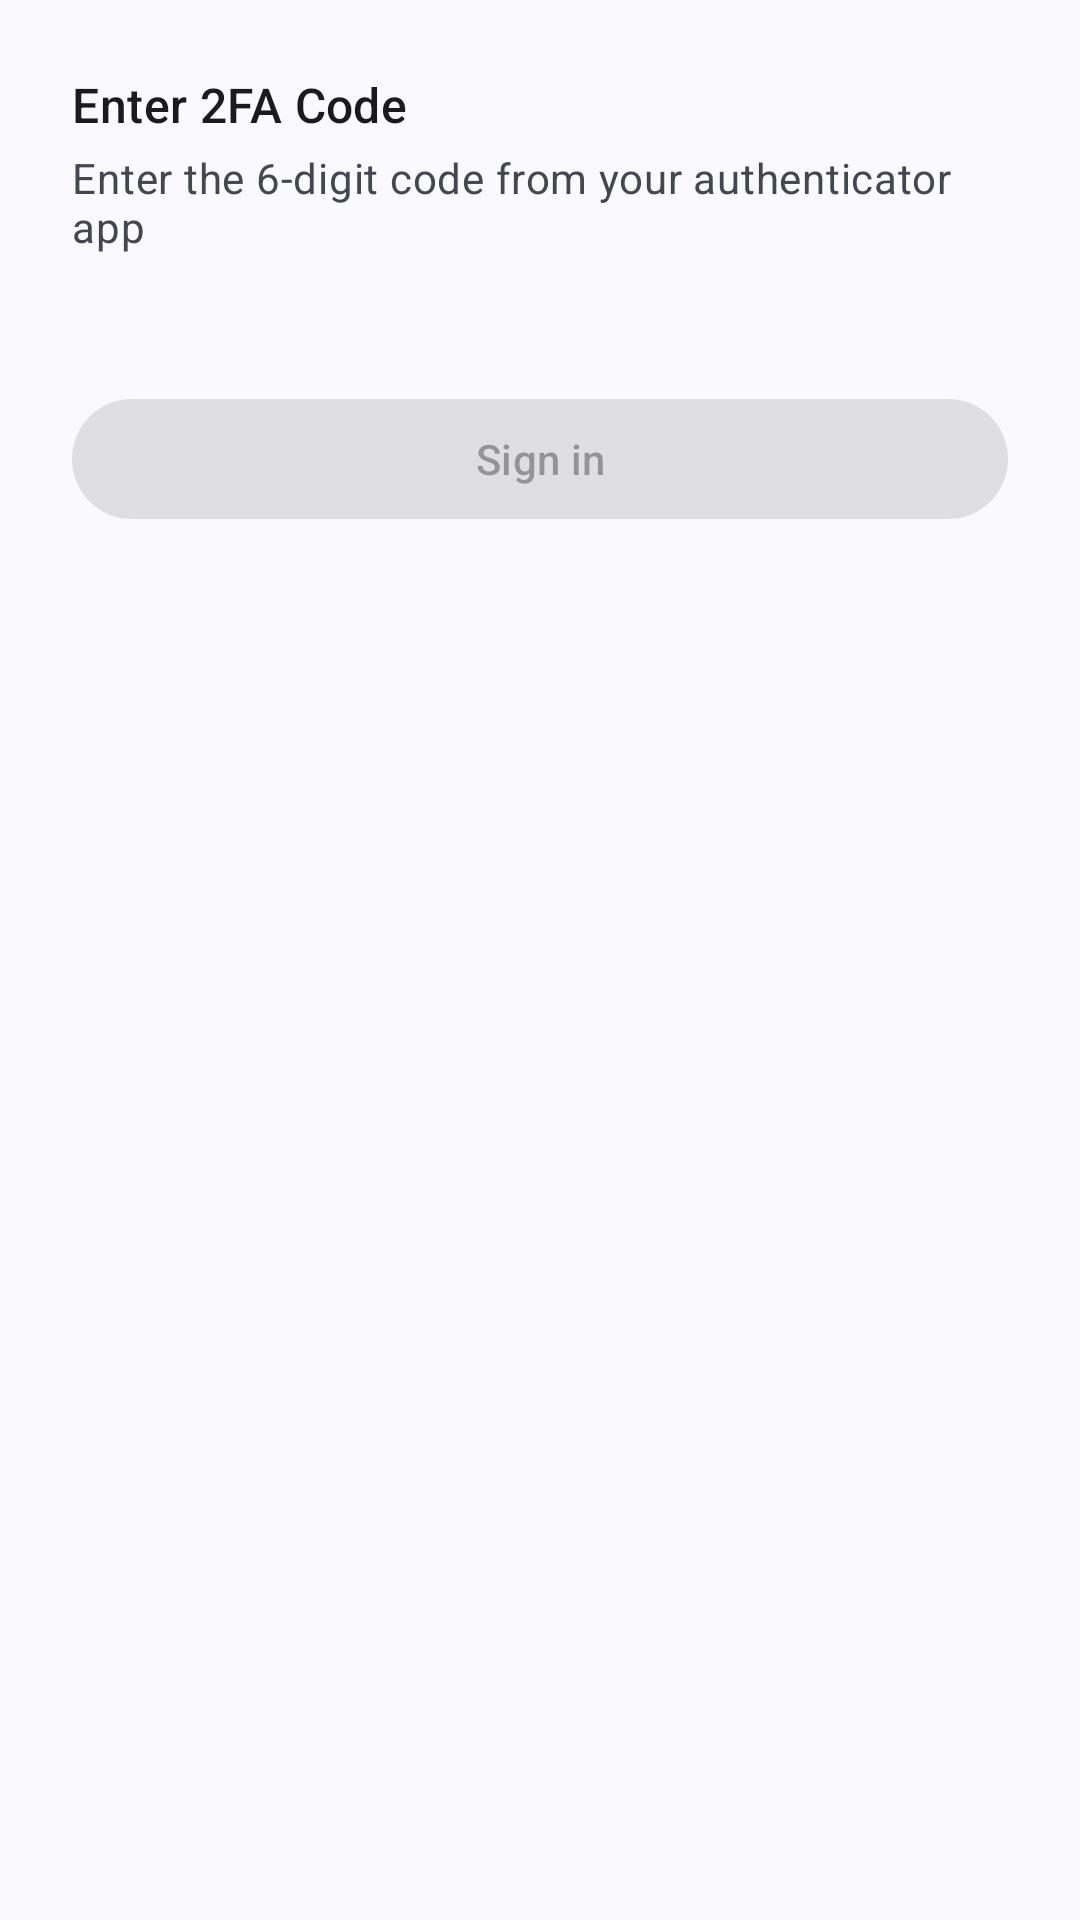

Layout XML and referenced resources for this Android screen:
<!-- AndroidManifest.xml: application theme Theme.OpenCARWINGS -->
<!-- res/layout/bottomsheet_otp.xml -->
<?xml version="1.0" encoding="utf-8"?>
<LinearLayout xmlns:android="http://schemas.android.com/apk/res/android"
    xmlns:app="http://schemas.android.com/apk/res-auto"
    android:layout_width="match_parent"
    android:layout_height="wrap_content"
    xmlns:tools="http://schemas.android.com/tools"
    android:orientation="vertical"
    android:padding="24dp">

    <TextView
        android:id="@+id/otp_title"
        android:layout_width="wrap_content"
        android:layout_height="wrap_content"
        android:text="@string/enter_otp_code"
        android:textAppearance="?attr/textAppearanceTitleMedium"
        android:layout_marginBottom="4dp" />

    <TextView
        android:id="@+id/otp_subtitle"
        android:layout_width="wrap_content"
        android:layout_height="wrap_content"
        android:text="@string/otp_subtitle"
        android:textAppearance="?attr/textAppearanceBodyMedium"
        android:textColor="?attr/colorOnSurfaceVariant"
        android:layout_marginBottom="20dp" />

    <LinearLayout
        android:id="@+id/otpBoxContainer"
        android:layout_width="match_parent"
        android:layout_height="wrap_content"
        android:orientation="horizontal"
        android:gravity="center"
        android:layout_marginBottom="8dp" />

    <TextView
        android:id="@+id/otpErrorText"
        android:layout_width="match_parent"
        android:layout_height="wrap_content"
        android:textColor="?attr/colorError"
        android:textAppearance="?attr/textAppearanceBodySmall"
        android:gravity="center"
        android:visibility="gone"
        android:layout_marginBottom="8dp"
        tools:ignore="HardcodedText" />

    <com.google.android.material.button.MaterialButton
        android:id="@+id/otpSubmitButton"
        android:layout_width="match_parent"
        android:layout_height="wrap_content"
        android:layout_marginTop="16dp"
        android:enabled="false"
        android:text="@string/action_sign_in" />

</LinearLayout>
<!-- resources referenced by this layout -->
<resources>
  <string name="action_sign_in">Sign in</string>
  <string name="enter_otp_code">Enter 2FA Code</string>
  <string name="otp_subtitle">Enter the 6-digit code from your authenticator app</string>
  <style name="Theme.OpenCARWINGS" parent="Theme.Material3.DynamicColors.DayNight">
          <item name="windowActionBar">false</item>
          <item name="windowNoTitle">true</item>
          <item name="windowActionModeOverlay">true</item>
      </style>
</resources>
